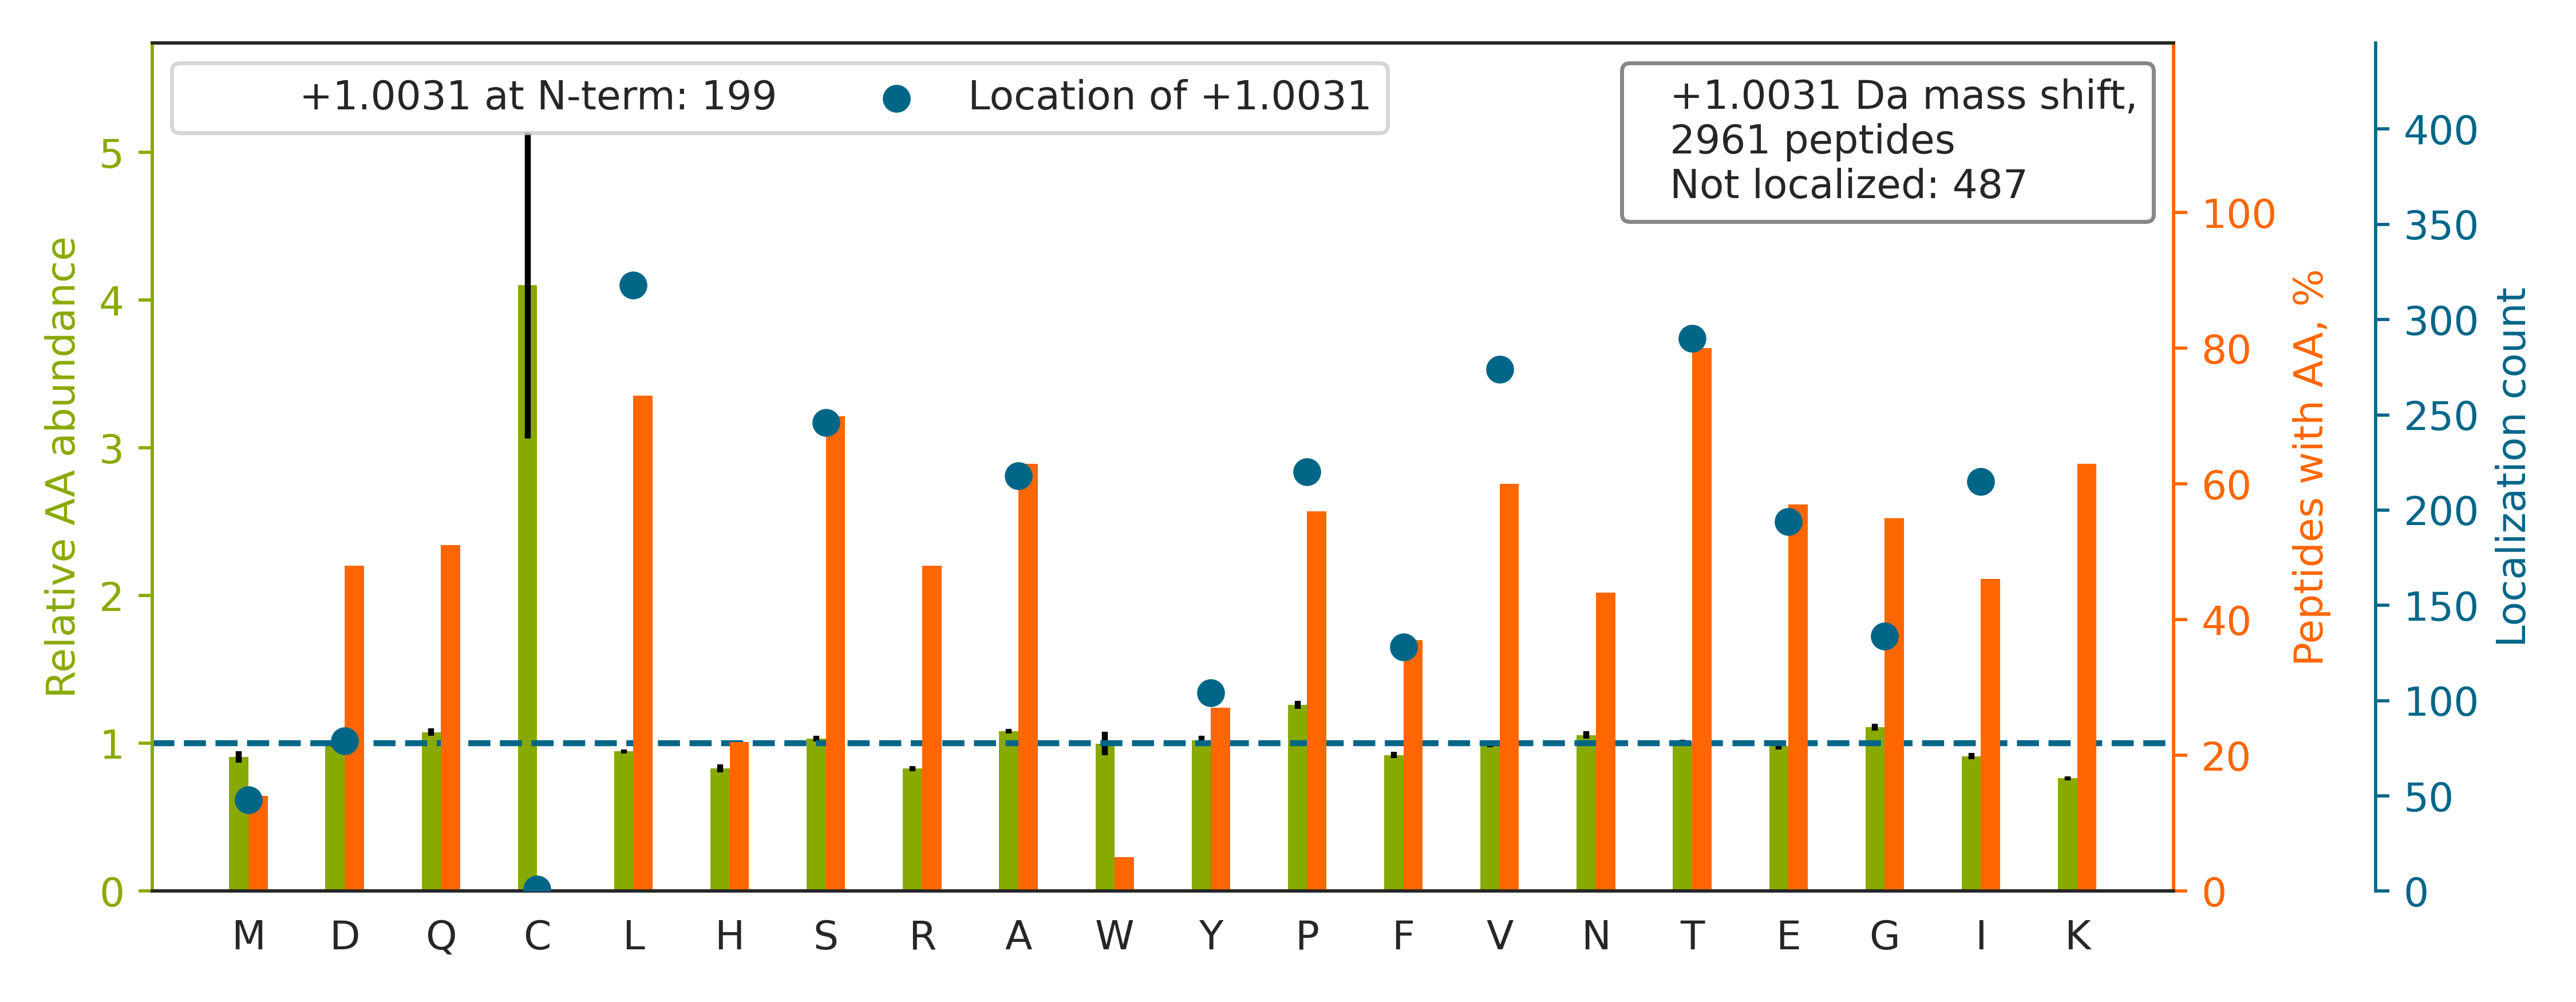

Data behind this chart, as committed beside it:
top isoform	localization score	spectrum
SLGSVQAP[+1]SYGARPVSSAASVYAGAGGSGSR	0.001184	20160929_QE1_nlc1_BTW_SA_hs_HELA_S_Exp3_…
HIADLAGNS[+1]EVILPVPAFNVINGGSHAGNK	0.3245	20160929_QE1_nlc1_BTW_SA_hs_HELA_S_Exp3_…
TFSHELSDFGLE[+1]STAGEIPVVAIR	0.006394	20160929_QE1_nlc1_BTW_SA_hs_HELA_S_Exp3_…
SGPFGQIFRPDNFV[+1]FGQSGAGNNWAK	0.6991	20160929_QE1_nlc1_BTW_SA_hs_HELA_S_Exp3_…
TEAASDPQHPAASEGAAAAAAS[+1]PPLLR	0.9144	20160929_QE1_nlc1_BTW_SA_hs_HELA_S_Exp3_…
STSFRGGMGS[+1]GGLATGIAGGLAGMGGIQNEK	0.1875	20160929_QE1_nlc1_BTW_SA_hs_HELA_S_Exp3_…
HSQFIGYPITLF[+1]VEK	0.3493	20160929_QE1_nlc1_BTW_SA_hs_HELA_S_Exp3_…
TSGELFAQAPVDQFPG[+1]TAVESVTDSSR	0.9545	20160929_QE1_nlc1_BTW_SA_hs_HELA_S_Exp3_…
TATESFA[+1]SDPILYRPVAVALDTK	0.001483	20160929_QE1_nlc1_BTW_SA_hs_HELA_S_Exp3_…
TYALQLANTNPLYPDF[+1]STSANNIQIDK	0.02884	20160929_QE1_nlc1_BTW_SA_hs_HELA_S_Exp3_…
SINPDEAVAYGAAVQAAILSGDK		20160929_QE1_nlc1_BTW_SA_hs_HELA_S_Exp3_…
SLAGSSGPG[+1]ASSGTSGDHGELVVR	0.01505	20160929_QE1_nlc1_BTW_SA_hs_HELA_S_Exp3_…
TGQEYKPGNPPAEIGQNISSNSSA[+1]SILESK	0.02858	20160929_QE1_nlc1_BTW_SA_hs_HELA_S_Exp3_…
SYG[+1]PAPGAGHVQEESNLSLQALESR	0.02566	20160929_QE1_nlc1_BTW_SA_hs_HELA_S_Exp3_…
TATESFASDPIL[+1]YRPVAVALDTKGPEIR	0.0007437	20160929_QE1_nlc1_BTW_SA_hs_HELA_S_Exp3_…
TQSSASLA[+1]ASYAAQQHPQAAASYR	0.009439	20160929_QE1_nlc1_BTW_SA_hs_HELA_S_Exp3_…
TEEQGIPRPLHPPP[+1]PPPVQPPQHPR	0.009883	20160929_QE1_nlc1_BTW_SA_hs_HELA_S_Exp3_…
THIQDNHDGTYTV[+1]AYVPDVTGR	0.005276	20160929_QE1_nlc1_BTW_SA_hs_HELA_S_Exp3_…
TPV[+1]VQNAASIVQPSPAHVGQQGLSK	0.8137	20160929_QE1_nlc1_BTW_SA_hs_HELA_S_Exp3_…
GNFG[+1]GSFAGSFGGAGGHAPGVAR	0.005631	20160929_QE1_nlc1_BTW_SA_hs_HELA_S_Exp3_…
TARPFGAPPPADSA[+1]PQQNGQPLRPLVPDASK	0.02921	20160929_QE1_nlc1_BTW_SA_hs_HELA_S_Exp3_…
TNVL[+1]GHLQQGGAPTPFDRNYGTK	0.8736	20160929_QE1_nlc1_BTW_SA_hs_HELA_S_Exp3_…
TALSANRVNSINI[+1]NQGSITFAGGPGR	0.1276	20160929_QE1_nlc1_BTW_SA_hs_HELA_S_Exp3_…
TTIEA[+1]IHGLMSQVIK	0.4322	20160929_QE1_nlc1_BTW_SA_hs_HELA_S_Exp3_…
TTSGYAGGLSSAYGGLTSPGLSYSLGSSFGSGAGSSSFSR		20160929_QE1_nlc1_BTW_SA_hs_HELA_S_Exp3_…
LVQDVANNTNEEAGDGTTTATV[+1]LAR	0.4344	20160929_QE1_nlc1_BTW_SA_hs_HELA_S_Exp3_…
TDLNPDNL[+1]QGGDDLDPNYVLSSR	0.6148	20160929_QE1_nlc1_BTW_SA_hs_HELA_S_Exp3_…
TGAFEPAEASV[+1]NPQDLQGSLQELK	0.04488	20160929_QE1_nlc1_BTW_SA_hs_HELA_S_Exp3_…
TAGYYPNPPLVL[+1]SSDETLISK	0.02841	20160929_QE1_nlc1_BTW_SA_hs_HELA_S_Exp3_…
LLEDGEDFNLGDA[+1]LDSSNSMQTIQK	0.002495	20160929_QE1_nlc1_BTW_SA_hs_HELA_S_Exp3_…
TWGADVINMT[+1]TVPEVVLAK	0.02542	20160929_QE1_nlc1_BTW_SA_hs_HELA_S_Exp3_…
TSIEDQDELSSL[+1]LQVPLVAGTVNR	0.04038	20160929_QE1_nlc1_BTW_SA_hs_HELA_S_Exp3_…
TTAEDGVPAPPLLDPIVQQFGQFSK		20160929_QE1_nlc1_BTW_SA_hs_HELA_S_Exp3_…
TSDVSQATLAS[+1]VAPVFTVTK	0.03076	20160929_QE1_nlc1_BTW_SA_hs_HELA_S_Exp3_…
TYLVSGQPLEEI[+1]ITYYPAMK	0.0324	20160929_QE1_nlc1_BTW_SA_hs_HELA_S_Exp3_…
SQDAEVGDGT[+1]TSVTLLAAEFLK	0.01919	20160929_QE1_nlc1_BTW_SA_hs_HELA_S_Exp3_…
TPEPVVPTAPEPHPTTSTDQPVTPK		20160929_QE1_nlc1_BTW_SA_hs_HELA_S_Exp3_…
TVAGGAWT[+1]YNTTSAVTVK	0.05241	20160929_QE1_nlc1_BTW_SA_hs_HELA_S_Exp3_…
TE[+1]TAPLVVVVSTTGTGDPPDTARK	0.6562	20160929_QE1_nlc1_BTW_SA_hs_HELA_S_Exp3_…
TGDFQLHTNVND[+1]GTEFGGSIYQK	0.03556	20160929_QE1_nlc1_BTW_SA_hs_HELA_S_Exp3_…
TPETVVPTAPEL[+1]QISTSTDQPVTPKPTSR	0.0005891	20160929_QE1_nlc1_BTW_SA_hs_HELA_S_Exp3_…
TDEFQLHTNV[+1]NDGTEFGGSIYQK	0.02265	20160929_QE1_nlc1_BTW_SA_hs_HELA_S_Exp3_…
TQTPPVSPA[+1]PQPTEERLPSSPVYEDAASFK	0.007969	20160929_QE1_nlc1_BTW_SA_hs_HELA_S_Exp3_…
TSENLALTGV[+1]DHSLPQDGSNAFISQK	1	20160929_QE1_nlc1_BTW_SA_hs_HELA_S_Exp3_…
TQFPSLDIEVD[+1]GGVGPDTVHK	0.03866	20160929_QE1_nlc1_BTW_SA_hs_HELA_S_Exp3_…
TDDEVVQREEEAIQLDGL[+1]NASQIR	0.05594	20160929_QE1_nlc1_BTW_SA_hs_HELA_S_Exp3_…
TEE[+1]TATEMLTSELQTQAHVIK	0.2716	20160929_QE1_nlc1_BTW_SA_hs_HELA_S_Exp3_…
TPAVEGLTEAEE[+1]EELRAELTK	0.003915	20160929_QE1_nlc1_BTW_SA_hs_HELA_S_Exp3_…
TSQENISFETMYDV[+1]LSTKPVLNK	0.03441	20160929_QE1_nlc1_BTW_SA_hs_HELA_S_Exp3_…
TTIPEEEEEEE[+1]EAAGVVVEEELFHQQGTPR	0.001869	20160929_QE1_nlc1_BTW_SA_hs_HELA_S_Exp3_…
TIQNSSVSPTSSSSSSSSTGETQTQSSSR		20160929_QE1_nlc1_BTW_SA_hs_HELA_S_Exp3_…
TQQTSPDKVDYEY[+1]SELLLYQNQVLR	0.0283	20160929_QE1_nlc1_BTW_SA_hs_HELA_S_Exp3_…
TYNTDVPLV[+1]LMNSFNTDEDTKK	0.0198	20160929_QE1_nlc1_BTW_SA_hs_HELA_S_Exp3_…
TVAGQDA[+1]VIVLLGTRNDLSPTTVMSEGAR	0.002563	20160929_QE1_nlc1_BTW_SA_hs_HELA_S_Exp3_…
TDHP[+1]EIGEGKPTPALSEEASSSSIR	0.003622	20160929_QE1_nlc1_BTW_SA_hs_HELA_S_Exp3_…
HVSPAGAA[+1]VGIPLSEDEAK	0.9241	20160929_QE1_nlc1_BTW_SA_hs_HELA_S_Exp3_…
TSRPENAIIYNNNE[+1]DFQVGQAK	0.007279	20160929_QE1_nlc1_BTW_SA_hs_HELA_S_Exp3_…
TAAAA[+1]AEHSQRELDTVTLEDIK	0.003305	20160929_QE1_nlc1_BTW_SA_hs_HELA_S_Exp3_…
TID[+1]NADSSTLHAVTFLR	0.5184	20160929_QE1_nlc1_BTW_SA_hs_HELA_S_Exp3_…
TSI[+1]DAYDNFDNISLAQRLEK	0.3605	20160929_QE1_nlc1_BTW_SA_hs_HELA_S_Exp3_…
... 2,901 more rows
